Run: headless pygame with SDL's dummy video driver; simulated clock (each Clock.tick advances the game by its frame time, no real sleeping); random seed 0; keys injected as events and as key.get_pressed() state; mouse plan: one left click at the window centre at the start of phase 2, then a move to the lower-right quarter at the start of phase 3.
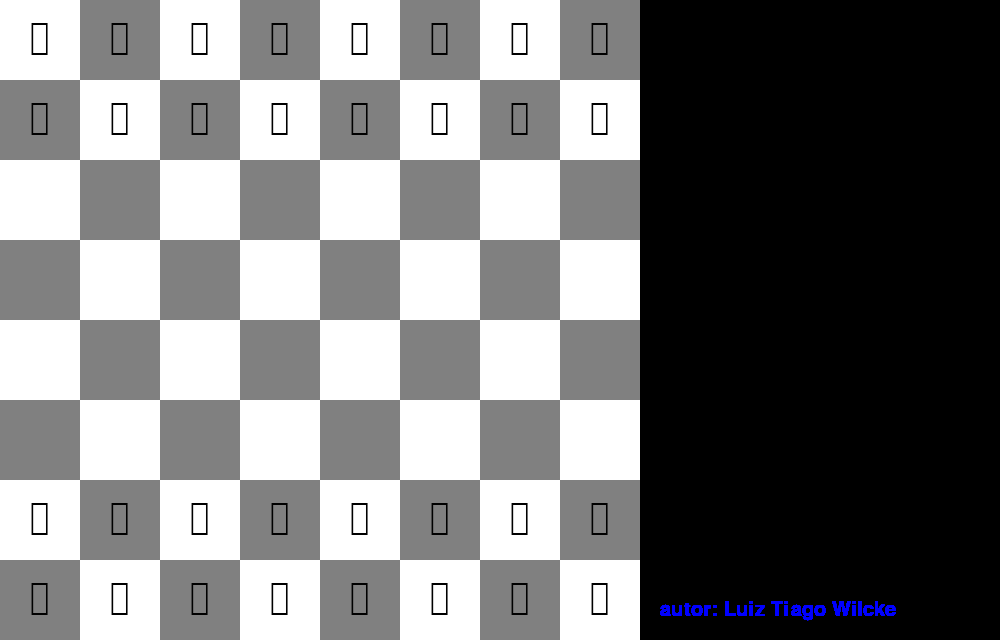
Frame 1 of 4 · flips 1–60 · no input
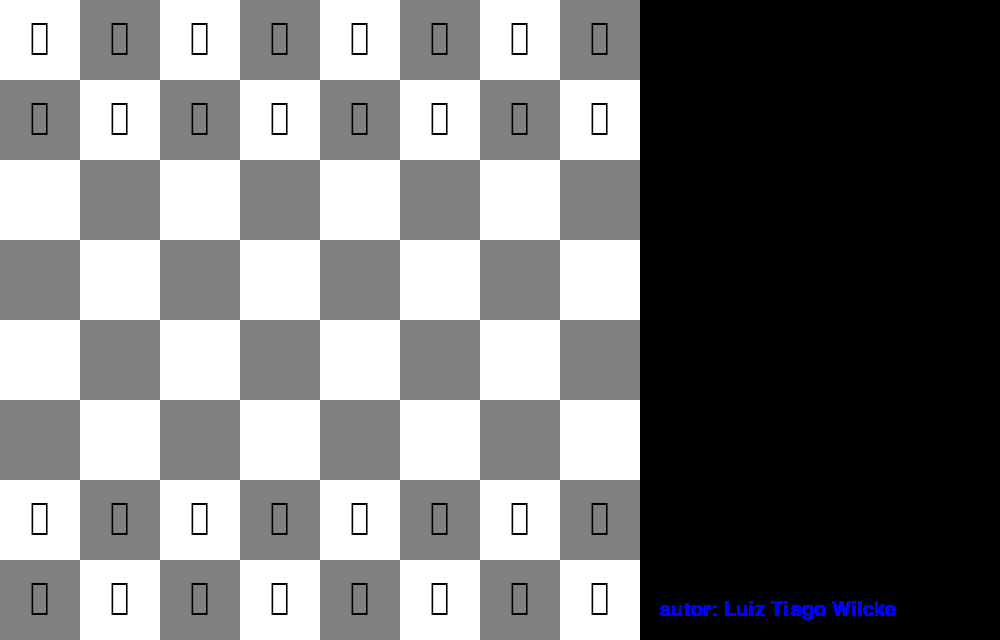
Frame 2 of 4 · flips 61–180 · clicked the window centre · tapped SPACE, RETURN · held RIGHT (→), D
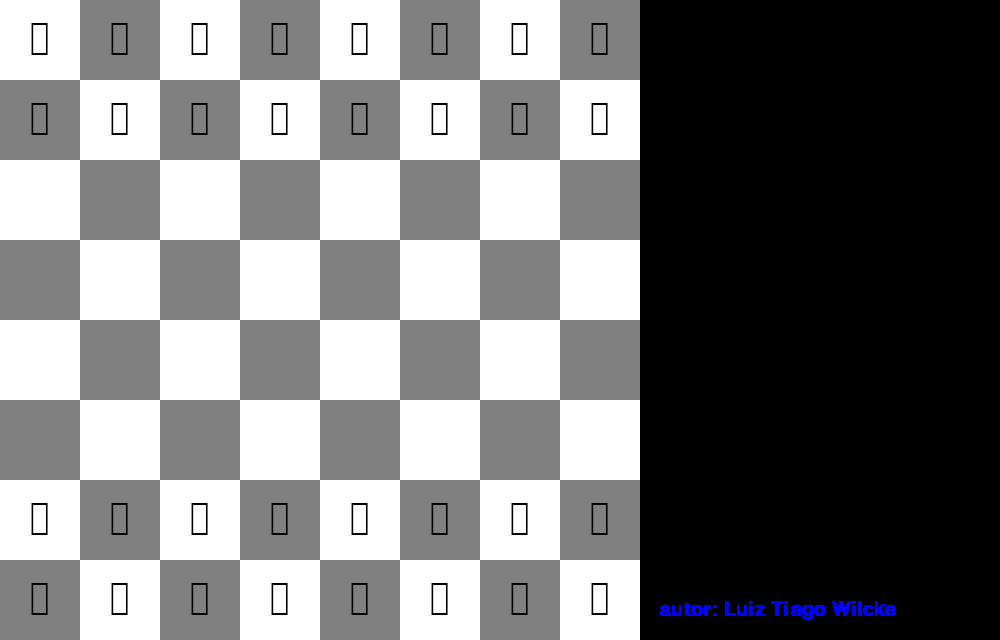
Frame 3 of 4 · flips 181–300 · moved the mouse to the lower-right quarter · held DOWN (↓), S
Frame 4 of 4 · flips 301–420 · held LEFT (←), A, UP (↑), W · screen unchanged from frame 3, image omitted

The pygame program that drew these frames:

import pygame
import sys
import copy

# Inicialização do Pygame
pygame.init()

# Dimensões da janela
LARGURA_TABULEIRO = 640
ALTURA_TABULEIRO = 640
LARGURA_JANELA = 1000  # Aumentada para acomodar a área de informações
ALTURA_JANELA = 640
TAMANHO_QUADRADO = LARGURA_TABULEIRO // 8

# Cores
BRANCO = (255, 255, 255)
PRETO = (0, 0, 0)
AZUL = (0, 0, 255)
VERMELHO = (255, 0, 0)
CINZA = (128, 128, 128)
VERDE = (0, 255, 0)
AMARELO = (255, 255, 0)
AZUL_LEGENDA = (0, 0, 255)

# Criação da janela
tela = pygame.display.set_mode((LARGURA_JANELA, ALTURA_JANELA))
pygame.display.set_caption('Jogo de Xadrez do Tiago ')

# Fonte para desenhar as peças e textos
pygame.font.init()

# Tentativa de carregar uma fonte que suporte os símbolos de xadrez
fontes_disponiveis = ['Segoe UI Symbol', 'Arial Unicode MS', 'DejaVu Sans', 'FreeSerif', 'Symbola']
for nome_fonte in fontes_disponiveis:
    try:
        FONTE_PECA = pygame.font.SysFont(nome_fonte, TAMANHO_QUADRADO - 10)
        # Teste se a fonte suporta os caracteres de xadrez
        teste_texto = FONTE_PECA.render('\u2654', True, PRETO)
        if teste_texto:
            break
    except:
        continue
else:
    print("Nenhuma fonte adequada encontrada. Certifique-se de ter uma fonte que suporte os símbolos Unicode de xadrez.")
    pygame.quit()
    sys.exit()

# Fontes adicionais para a área de informações e legenda
FONTE_INFO = pygame.font.SysFont(None, 24)
FONTE_LEGENDA = pygame.font.SysFont(None, 30)

# Mapeamento dos símbolos Unicode das peças
SIMBOLOS_PECAS = {
    'rei_azul': '\u2654',     # ♔
    'rainha_azul': '\u2655',  # ♕
    'torre_azul': '\u2656',   # ♖
    'bispo_azul': '\u2657',   # ♗
    'cavalo_azul': '\u2658',  # ♘
    'peao_azul': '\u2659',    # ♙
    'rei_vermelho': '\u265A',     # ♚
    'rainha_vermelho': '\u265B',  # ♛
    'torre_vermelho': '\u265C',   # ♜
    'bispo_vermelho': '\u265D',   # ♝
    'cavalo_vermelho': '\u265E',  # ♞
    'peao_vermelho': '\u265F',    # ♟
}

# Classe para representar uma peça
class Peca:
    def __init__(self, tipo, cor):
        self.tipo = tipo  # 'rei', 'rainha', 'bispo', 'cavalo', 'torre', 'peao'
        self.cor = cor    # 'azul' ou 'vermelho'
        self.simbolo = SIMBOLOS_PECAS[f'{tipo}_{cor}']
        self.movimentos_realizados = 0  # Para roque e en passant

    def movimentos_validos(self, x, y, tabuleiro, roque_disponivel):
        movimentos = []
        direcoes = []

        if self.tipo == 'peao':
            direcao = -1 if self.cor == 'azul' else 1
            # Movimento simples
            novo_y = y + direcao
            if 0 <= novo_y < 8:
                if tabuleiro[novo_y][x] is None:
                    movimentos.append((x, novo_y))
                    # Movimento duplo no primeiro movimento
                    if (self.cor == 'azul' and y == 6) or (self.cor == 'vermelho' and y == 1):
                        novo_y2 = y + 2 * direcao
                        if 0 <= novo_y2 < 8 and tabuleiro[novo_y2][x] is None:
                            movimentos.append((x, novo_y2))
                # Captura diagonal
                for dx in [-1, 1]:
                    novo_x = x + dx
                    if 0 <= novo_x < 8:
                        peca_destino = tabuleiro[novo_y][novo_x]
                        if peca_destino and peca_destino.cor != self.cor:
                            movimentos.append((novo_x, novo_y))
                        # En Passant
                        elif peca_destino is None:
                            # Implementação simplificada, pode ser expandida com histórico de movimentos
                            pass
        elif self.tipo == 'torre':
            # Movimentos horizontais e verticais
            direcoes = [(-1, 0), (1, 0), (0, -1), (0, 1)]
            for dx, dy in direcoes:
                nx, ny = x + dx, y + dy
                while 0 <= nx < 8 and 0 <= ny < 8:
                    peca_destino = tabuleiro[ny][nx]
                    if peca_destino is None:
                        movimentos.append((nx, ny))
                    elif peca_destino.cor != self.cor:
                        movimentos.append((nx, ny))
                        break
                    else:
                        break
                    nx += dx
                    ny += dy
            # Roque
            if self.movimentos_realizados == 0:
                # Implementar condições de roque
                pass
        elif self.tipo == 'bispo':
            # Movimentos diagonais
            direcoes = [(-1, -1), (-1, 1), (1, -1), (1, 1)]
            for dx, dy in direcoes:
                nx, ny = x + dx, y + dy
                while 0 <= nx < 8 and 0 <= ny < 8:
                    peca_destino = tabuleiro[ny][nx]
                    if peca_destino is None:
                        movimentos.append((nx, ny))
                    elif peca_destino.cor != self.cor:
                        movimentos.append((nx, ny))
                        break
                    else:
                        break
                    nx += dx
                    ny += dy
        elif self.tipo == 'rainha':
            # Combinação de torre e bispo
            direcoes = [(-1, 0), (1, 0), (0, -1), (0, 1),
                        (-1, -1), (-1, 1), (1, -1), (1, 1)]
            for dx, dy in direcoes:
                nx, ny = x + dx, y + dy
                while 0 <= nx < 8 and 0 <= ny < 8:
                    peca_destino = tabuleiro[ny][nx]
                    if peca_destino is None:
                        movimentos.append((nx, ny))
                    elif peca_destino.cor != self.cor:
                        movimentos.append((nx, ny))
                        break
                    else:
                        break
                    nx += dx
                    ny += dy
        elif self.tipo == 'rei':
            # Movimentos para todas as direções, mas apenas uma casa
            direcoes = [(-1, -1), (-1, 0), (-1, 1),
                        (0, -1),         (0, 1),
                        (1, -1),  (1, 0),  (1, 1)]
            for dx, dy in direcoes:
                nx, ny = x + dx, y + dy
                if 0 <= nx < 8 and 0 <= ny < 8:
                    peca_destino = tabuleiro[ny][nx]
                    if peca_destino is None or peca_destino.cor != self.cor:
                        movimentos.append((nx, ny))
            # Roque
            if self.movimentos_realizados == 0:
                # Implementar condições de roque
                pass
        elif self.tipo == 'cavalo':
            # Movimentos em 'L'
            movimentos_cavalo = [
                (x + 1, y + 2), (x + 1, y - 2),
                (x - 1, y + 2), (x - 1, y - 2),
                (x + 2, y + 1), (x + 2, y - 1),
                (x - 2, y + 1), (x - 2, y - 1)
            ]
            for nx, ny in movimentos_cavalo:
                if 0 <= nx < 8 and 0 <= ny < 8:
                    peca_destino = tabuleiro[ny][nx]
                    if peca_destino is None or peca_destino.cor != self.cor:
                        movimentos.append((nx, ny))
        return movimentos

# Classe para representar o estado do jogo
class Jogo:
    def __init__(self):
        self.tabuleiro = [[None for _ in range(8)] for _ in range(8)]
        self.jogador_atual = 'azul'
        self.historico = []  # Lista para armazenar o histórico de movimentos
        self.roque_disponivel = {
            'azul': {'roque_menos': True, 'roque_mais': True},
            'vermelho': {'roque_menos': True, 'roque_mais': True}
        }
        self.iniciar_tabuleiro()

    def iniciar_tabuleiro(self):
        # Peças azuis (jogador humano)
        self.tabuleiro[6] = [Peca('peao', 'azul') for _ in range(8)]
        self.tabuleiro[7][0] = Peca('torre', 'azul')
        self.tabuleiro[7][1] = Peca('cavalo', 'azul')
        self.tabuleiro[7][2] = Peca('bispo', 'azul')
        self.tabuleiro[7][3] = Peca('rainha', 'azul')
        self.tabuleiro[7][4] = Peca('rei', 'azul')
        self.tabuleiro[7][5] = Peca('bispo', 'azul')
        self.tabuleiro[7][6] = Peca('cavalo', 'azul')
        self.tabuleiro[7][7] = Peca('torre', 'azul')

        # Peças vermelhas (IA)
        self.tabuleiro[1] = [Peca('peao', 'vermelho') for _ in range(8)]
        self.tabuleiro[0][0] = Peca('torre', 'vermelho')
        self.tabuleiro[0][1] = Peca('cavalo', 'vermelho')
        self.tabuleiro[0][2] = Peca('bispo', 'vermelho')
        self.tabuleiro[0][3] = Peca('rainha', 'vermelho')
        self.tabuleiro[0][4] = Peca('rei', 'vermelho')
        self.tabuleiro[0][5] = Peca('bispo', 'vermelho')
        self.tabuleiro[0][6] = Peca('cavalo', 'vermelho')
        self.tabuleiro[0][7] = Peca('torre', 'vermelho')

    def desenhar_tabuleiro(self):
        # Desenhar o tabuleiro
        for y in range(8):
            for x in range(8):
                cor = BRANCO if (x + y) % 2 == 0 else CINZA
                pygame.draw.rect(tela, cor, (x * TAMANHO_QUADRADO, y * TAMANHO_QUADRADO, TAMANHO_QUADRADO, TAMANHO_QUADRADO))
                peca = self.tabuleiro[y][x]
                if peca:
                    # Desenhar o símbolo da peça
                    texto = FONTE_PECA.render(peca.simbolo, True, PRETO)
                    pos_texto = texto.get_rect(center=(x * TAMANHO_QUADRADO + TAMANHO_QUADRADO//2, y * TAMANHO_QUADRADO + TAMANHO_QUADRADO//2))
                    tela.blit(texto, pos_texto)

    def desenhar_info(self):
        # Desenhar a área de informações ao lado do tabuleiro
        # Desenhar uma linha vertical separando o tabuleiro da área de informações
        pygame.draw.line(tela, PRETO, (LARGURA_TABULEIRO, 0), (LARGURA_TABULEIRO, ALTURA_TABULEIRO), 2)

        # Título
        titulo = FONTE_INFO.render('Histórico de Movimentos:', True, PRETO)
        tela.blit(titulo, (LARGURA_TABULEIRO + 20, 10))

        # Exibir os movimentos
        y_offset = 40
        for index, movimento in enumerate(self.historico[-25:]):  # Exibir apenas os últimos 25 movimentos
            cor_jogador, descricao = movimento
            # Dividir a descrição em múltiplas linhas se necessário
            linhas = self.dividir_texto(descricao, 300, FONTE_INFO)
            for linha in linhas:
                texto = FONTE_INFO.render(linha, True, AZUL if cor_jogador == 'azul' else VERMELHO)
                tela.blit(texto, (LARGURA_TABULEIRO + 20, y_offset))
                y_offset += 20
                if y_offset > ALTURA_TABULEIRO - 60:
                    break  # Evita ultrapassar a área de informações

        # Legenda do Autor
        legenda = FONTE_LEGENDA.render('autor: Luiz Tiago Wilcke', True, AZUL_LEGENDA)
        tela.blit(legenda, (LARGURA_TABULEIRO + 20, ALTURA_TABULEIRO - 40))

    def dividir_texto(self, texto, largura_max, fonte):
        # Função para dividir o texto em múltiplas linhas
        palavras = texto.split(' ')
        linhas = []
        linha_atual = ""
        for palavra in palavras:
            teste_linha = linha_atual + palavra + " "
            largura, _ = fonte.size(teste_linha)
            if largura < largura_max:
                linha_atual = teste_linha
            else:
                linhas.append(linha_atual)
                linha_atual = palavra + " "
        if linha_atual:
            linhas.append(linha_atual)
        return linhas

    def mover_peca(self, origem, destino, is_ai_move=False, eval_score=None):
        x1, y1 = origem
        x2, y2 = destino
        peca = self.tabuleiro[y1][x1]
        destino_peca = self.tabuleiro[y2][x2]
        self.tabuleiro[y2][x2] = peca
        self.tabuleiro[y1][x1] = None
        peca.movimentos_realizados += 1

        # Promoção de peão
        if peca.tipo == 'peao' and (y2 == 0 or y2 == 7):
            self.promocao_peao(x2, y2, peca.cor)

        # Atualizar roque disponibilidade
        if peca.tipo == 'rei':
            self.roque_disponivel[peca.cor]['roque_mais'] = False
            self.roque_disponivel[peca.cor]['roque_menos'] = False
        if peca.tipo == 'torre':
            if x1 == 0:
                self.roque_disponivel[peca.cor]['roque_menos'] = False
            elif x1 == 7:
                self.roque_disponivel[peca.cor]['roque_mais'] = False

        # Adicionar movimento ao histórico
        if is_ai_move:
            descricao = f"IA move {peca.tipo.capitalize()} de ({x1},{y1}) para ({x2},{y2}) | Eval: {eval_score}"
            self.historico.append(('vermelho', descricao))
        else:
            descricao = f"Jogador move {peca.tipo.capitalize()} de ({x1},{y1}) para ({x2},{y2})"
            self.historico.append(('azul', descricao))

    def promocao_peao(self, x, y, cor):
        # Prompt para o jogador escolher a peça de promoção
        promovido = False
        while not promovido:
            tela.fill(BRANCO)
            fonte_promocao = pygame.font.SysFont(None, 40)
            texto = fonte_promocao.render('Escolha a peça para promoção (R, B, C, T):', True, PRETO)
            tela.blit(texto, (20, ALTURA_JANELA//2 - 50))
            pygame.display.flip()
            for evento in pygame.event.get():
                if evento.type == pygame.QUIT:
                    pygame.quit()
                    sys.exit()
                elif evento.type == pygame.KEYDOWN:
                    if evento.key == pygame.K_r:
                        nova_peca = Peca('rainha', cor)
                        promovido = True
                    elif evento.key == pygame.K_b:
                        nova_peca = Peca('bispo', cor)
                        promovido = True
                    elif evento.key == pygame.K_c:
                        nova_peca = Peca('cavalo', cor)
                        promovido = True
                    elif evento.key == pygame.K_t:
                        nova_peca = Peca('torre', cor)
                        promovido = True
                    if promovido:
                        self.tabuleiro[y][x] = nova_peca

    def esta_em_xeque(self, cor):
        # Verifica se o rei da cor especificada está em xeque
        rei_pos = None
        for y in range(8):
            for x in range(8):
                peca = self.tabuleiro[y][x]
                if peca and peca.tipo == 'rei' and peca.cor == cor:
                    rei_pos = (x, y)
                    break
            if rei_pos:
                break

        if not rei_pos:
            return False  # Rei foi capturado

        # Verifica se alguma peça adversária pode capturar o rei
        cor_oponente = 'vermelho' if cor == 'azul' else 'azul'
        for y in range(8):
            for x in range(8):
                peca = self.tabuleiro[y][x]
                if peca and peca.cor == cor_oponente:
                    movimentos = peca.movimentos_validos(x, y, self.tabuleiro, self.roque_disponivel)
                    if rei_pos in movimentos:
                        return True
        return False

    def esta_em_xeque_mate(self, cor):
        if not self.esta_em_xeque(cor):
            return False
        # Verifica se há algum movimento que tira o rei do xeque
        movimentos = self.obter_movimentos_validos(cor)
        for movimento in movimentos:
            copia_jogo = copy.deepcopy(self)
            copia_jogo.mover_peca(*movimento)
            if not copia_jogo.esta_em_xeque(cor):
                return False
        return True

    def obter_movimentos_validos(self, cor):
        movimentos = []
        for y in range(8):
            for x in range(8):
                peca = self.tabuleiro[y][x]
                if peca and peca.cor == cor:
                    movimentos_possiveis = peca.movimentos_validos(x, y, self.tabuleiro, self.roque_disponivel)
                    for destino in movimentos_possiveis:
                        movimentos.append(((x, y), destino))
        # Filtrar movimentos que não deixam o rei em xeque
        movimentos_legais = []
        for origem, destino in movimentos:
            copia_jogo = copy.deepcopy(self)
            copia_jogo.mover_peca(origem, destino)
            if not copia_jogo.esta_em_xeque(cor):
                movimentos_legais.append((origem, destino))
        return movimentos_legais

    def avaliar_tabuleiro(self):
        # Função de avaliação para a IA
        valor = 0
        for y in range(8):
            for x in range(8):
                peca = self.tabuleiro[y][x]
                if peca:
                    if peca.cor == 'vermelho':
                        valor += self.valor_peca(peca)
                    else:
                        valor -= self.valor_peca(peca)
        return valor

    def valor_peca(self, peca):
        valores = {'peao': 10, 'cavalo': 30, 'bispo': 30, 'torre': 50, 'rainha': 90, 'rei': 900}
        return valores.get(peca.tipo, 0)

    def minimax(self, profundidade, maximizando, alpha=float('-inf'), beta=float('inf')):
        cor = 'vermelho' if maximizando else 'azul'
        if profundidade == 0 or self.esta_em_xeque_mate('azul') or self.esta_em_xeque_mate('vermelho'):
            return self.avaliar_tabuleiro(), None

        movimentos = self.obter_movimentos_validos(cor)
        if not movimentos:
            return self.avaliar_tabuleiro(), None

        melhor_movimento = None

        if maximizando:
            max_eval = float('-inf')
            for movimento in movimentos:
                copia_jogo = copy.deepcopy(self)
                copia_jogo.mover_peca(*movimento)
                eval_atual, _ = copia_jogo.minimax(profundidade - 1, False, alpha, beta)
                if eval_atual > max_eval:
                    max_eval = eval_atual
                    melhor_movimento = movimento
                alpha = max(alpha, eval_atual)
                if beta <= alpha:
                    break
            return max_eval, melhor_movimento
        else:
            min_eval = float('inf')
            for movimento in movimentos:
                copia_jogo = copy.deepcopy(self)
                copia_jogo.mover_peca(*movimento)
                eval_atual, _ = copia_jogo.minimax(profundidade - 1, True, alpha, beta)
                if eval_atual < min_eval:
                    min_eval = eval_atual
                    melhor_movimento = movimento
                beta = min(beta, eval_atual)
                if beta <= alpha:
                    break
            return min_eval, melhor_movimento

# Função principal do jogo
def main():
    jogo = Jogo()
    selecionado = None
    rodando = True
    fim_de_jogo = False

    while rodando:
        jogo.desenhar_tabuleiro()
        jogo.desenhar_info()  # Desenhar a área de informações
        pygame.display.flip()

        if fim_de_jogo:
            fonte_fim = pygame.font.SysFont(None, 50)
            texto_fim = fonte_fim.render('Xeque-mate!', True, PRETO)
            pos_texto = texto_fim.get_rect(center=(LARGURA_TABULEIRO//2, ALTURA_TABULEIRO//2))
            tela.blit(texto_fim, pos_texto)
            pygame.display.flip()
            pygame.time.wait(3000)
            rodando = False
            continue

        if jogo.jogador_atual == 'vermelho':
            # Turno da IA
            eval_score, melhor_movimento = jogo.minimax(3, True)
            if melhor_movimento:
                jogo.mover_peca(*melhor_movimento, is_ai_move=True, eval_score=eval_score)
                print(f"IA move de {melhor_movimento[0]} para {melhor_movimento[1]} | Eval: {eval_score}")
            if jogo.esta_em_xeque_mate('azul'):
                fim_de_jogo = True
            jogo.jogador_atual = 'azul'
            continue

        for evento in pygame.event.get():
            if evento.type == pygame.QUIT:
                rodando = False
            elif evento.type == pygame.MOUSEBUTTONDOWN:
                x, y = pygame.mouse.get_pos()
                if x >= LARGURA_TABULEIRO or y >= ALTURA_TABULEIRO:
                    # Click fora do tabuleiro
                    continue
                x = x // TAMANHO_QUADRADO
                y = y // TAMANHO_QUADRADO
                if selecionado:
                    if (x, y) in selecionado[2]:
                        jogo.mover_peca((selecionado[0], selecionado[1]), (x, y))
                        if jogo.esta_em_xeque_mate('vermelho'):
                            fim_de_jogo = True
                        jogo.jogador_atual = 'vermelho'
                        selecionado = None
                    else:
                        selecionado = None
                else:
                    peca = jogo.tabuleiro[y][x]
                    if peca and peca.cor == 'azul':
                        movimentos = peca.movimentos_validos(x, y, jogo.tabuleiro, jogo.roque_disponivel)
                        movimentos_legais = []
                        for mov in movimentos:
                            copia_jogo = copy.deepcopy(jogo)
                            copia_jogo.mover_peca((x, y), mov)
                            if not copia_jogo.esta_em_xeque('azul'):
                                movimentos_legais.append(mov)
                        if movimentos_legais:
                            selecionado = (x, y, movimentos_legais)
                            # Destacar movimentos possíveis
                            jogo.desenhar_tabuleiro()
                            jogo.desenhar_info()
                            pygame.draw.rect(tela, AMARELO, (x*TAMANHO_QUADRADO, y*TAMANHO_QUADRADO, TAMANHO_QUADRADO, TAMANHO_QUADRADO), 3)
                            for mov in movimentos_legais:
                                pygame.draw.circle(tela, VERDE, (mov[0]*TAMANHO_QUADRADO + TAMANHO_QUADRADO//2, mov[1]*TAMANHO_QUADRADO + TAMANHO_QUADRADO//2), 10)
                            pygame.display.flip()

    pygame.quit()
    sys.exit()

if __name__ == '__main__':
    main()
